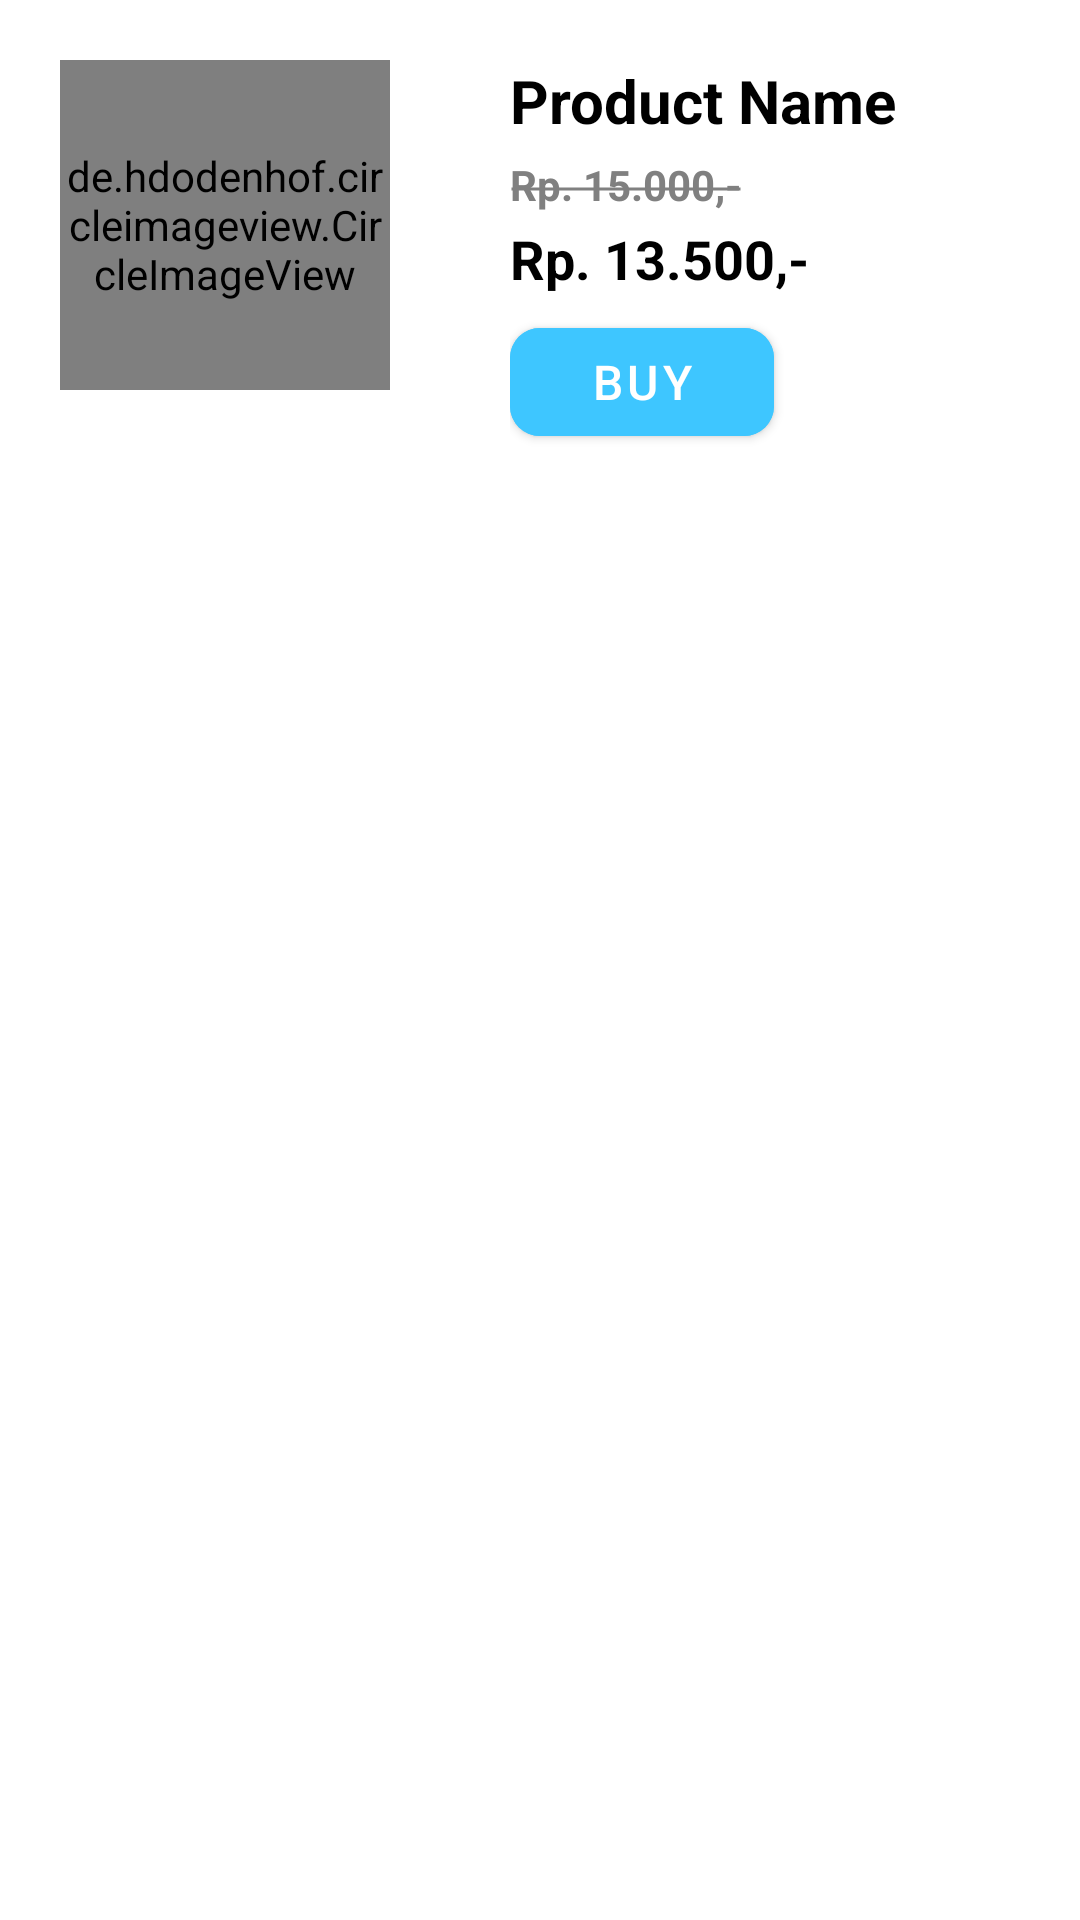

Android layout source for this screen:
<!-- AndroidManifest.xml: application theme Theme.MarketApplicationWings -->
<!-- res/layout/layout_product_item.xml -->
<?xml version="1.0" encoding="utf-8"?>
<layout xmlns:app="http://schemas.android.com/apk/res-auto">

    <androidx.constraintlayout.widget.ConstraintLayout xmlns:android="http://schemas.android.com/apk/res/android"
        android:id="@+id/itemWrapper"
        android:layout_width="match_parent"
        android:layout_height="wrap_content"
        android:paddingStart="20dp"
        android:paddingTop="20dp"
        android:paddingEnd="20dp">

        <de.hdodenhof.circleimageview.CircleImageView
            android:id="@+id/imageProduct"
            android:layout_width="110dp"
            android:layout_height="110dp"
            android:src="@drawable/picture"
            app:layout_constraintStart_toStartOf="parent"
            app:layout_constraintTop_toTopOf="parent" />

        <androidx.constraintlayout.widget.ConstraintLayout
            android:layout_width="wrap_content"
            android:layout_height="wrap_content"
            android:layout_marginStart="40dp"
            app:layout_constraintStart_toEndOf="@id/imageProduct"
            app:layout_constraintTop_toTopOf="@id/imageProduct">

            <com.google.android.material.textview.MaterialTextView
                android:id="@+id/productName"
                android:layout_width="wrap_content"
                android:layout_height="wrap_content"
                android:text="@string/product_name"
                android:textColor="@color/black"
                android:textSize="20sp"
                android:textStyle="bold"
                app:layout_constraintStart_toStartOf="parent"
                app:layout_constraintTop_toTopOf="parent" />

            <com.google.android.material.textview.MaterialTextView
                android:id="@+id/discountPrice"
                android:layout_width="wrap_content"
                android:layout_height="wrap_content"
                android:layout_marginTop="5dp"
                android:background="@drawable/strikethrough_shape"
                android:text="@string/rp_15_000"
                android:textColor="@color/default_gray"
                android:textSize="14sp"
                android:textStyle="bold"
                app:layout_constraintStart_toStartOf="parent"
                app:layout_constraintTop_toBottomOf="@id/productName" />

            <com.google.android.material.textview.MaterialTextView
                android:id="@+id/price"
                android:layout_width="wrap_content"
                android:layout_height="wrap_content"
                android:text="@string/rp_13_500"
                android:textColor="@color/black"
                android:textSize="18sp"
                android:textStyle="bold"
                app:layout_constraintStart_toStartOf="parent"
                app:layout_constraintTop_toBottomOf="@id/discountPrice" />

            <com.google.android.material.button.MaterialButton
                android:id="@+id/buyButton"
                android:layout_width="wrap_content"
                android:layout_height="wrap_content"
                android:layout_marginTop="5dp"
                android:backgroundTint="@color/sky_blue"
                android:text="@string/buy"
                android:textColor="@color/white"
                android:textSize="16sp"
                app:cornerRadius="10dp"
                app:layout_constraintStart_toStartOf="parent"
                app:layout_constraintTop_toBottomOf="@id/price" />

        </androidx.constraintlayout.widget.ConstraintLayout>

    </androidx.constraintlayout.widget.ConstraintLayout>
</layout>
<!-- resources referenced by this layout -->
<resources>
  <color name="black">#FF000000</color>
  <color name="default_gray">#808080</color>
  <color name="sky_blue">#3ec6ff</color>
  <color name="white">#FFFFFFFF</color>
  <!-- drawable strikethrough_shape (drawable) -->
  <?xml version="1.0" encoding="utf-8"?>
  <shape xmlns:android="http://schemas.android.com/apk/res/android"
      android:shape="line">
  
      <padding android:bottom="3dp"/>
      <stroke android:width="1dp" android:color="#808080"/>
  </shape>
  <string name="buy">BUY</string>
  <string name="product_name">Product Name</string>
  <string name="rp_13_500">Rp. 13.500,-</string>
  <string name="rp_15_000">Rp. 15.000,-</string>
  <style name="Theme.MarketApplicationWings" parent="Theme.MaterialComponents.DayNight.NoActionBar">
          
          <item name="colorPrimary">@color/sky_blue</item>
          <item name="colorPrimaryVariant">@color/black</item>
          <item name="colorOnPrimary">@color/white</item>
          
          <item name="colorSecondary">@color/teal_200</item>
          <item name="colorSecondaryVariant">@color/teal_700</item>
          <item name="colorOnSecondary">@color/black</item>
          
          <item name="android:statusBarColor" tools:targetApi="l">?attr/colorPrimaryVariant</item>
          
      </style>
  <color name="teal_200">#FF03DAC5</color>
  <color name="teal_700">#FF018786</color>
</resources>
